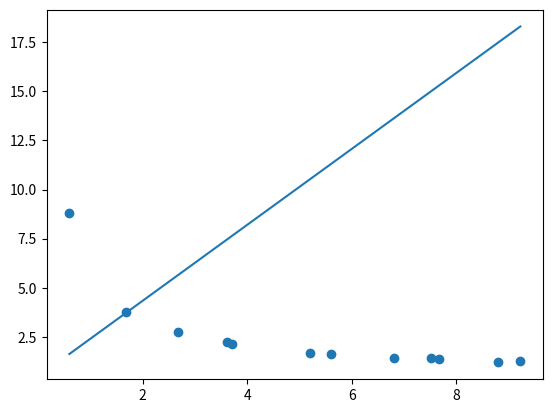

Source code (Python):
import numpy as np

#BEST_POLY

#FUNC EQUIVALENTE
# sqrt( y ) = 1/b + a/b * 1/sqrt( x )

'''
Um pesquisador relatou os dados tabulados a seguir.
Sabe-se que tais dados podem ser modelados pela seguinte equação: 
y=(a+x-√bx-√)2
onde a e b são parâmetros. 
Use uma transformação para linearizar essa equação e use regressão linear para encontrar os valores de a e b. 
Em seguida, calcule o valor de y para os seguintes valores de x:
'''

def best_poly(x, y, grau=1):
    k = grau + 1
    A = [[0 for _ in range(k)] for _ in range(k)]
    B = [sum(y)]
    n = len(x)
    cache = {}
    for i in range(k):
        for j in range(k):
            p=i+j
            if p == 0:
                A[0][0] = n
                continue
            if p not in cache:
                cache[p] = sum([xi ** p for xi in x])
            A[i][j] = cache[p]
        if i > 0:
            B.append(sum([yi * xi ** i for xi, yi in zip(x, y)]))
    return np.linalg.solve(A, B)


def poly(x, coefs):
    s = coefs[0]
    for i, ci in enumerate(coefs[1:], 1):
        s += ci * x ** i
    return s

def build_func(coefs):
    def temp(x):
        return poly(x, coefs)
    return temp


def modelo(x):
    a, b = -10, 10
    erro = a + (b - a) * np.random.random()
    return 2 + 2.34 * x - 1.86 * x ** 2 - 3.21 * x ** 3 + erro


if __name__ == '__main__':
    


    x = [0.5999, 1.6913, 2.6809, 3.6156, 3.7176, 5.1978, 5.6052, 6.803, 7.5264, 7.6681, 8.7982, 9.2255]
    y = [8.8177, 3.7796, 2.7348, 2.215, 2.1249, 1.6752, 1.6315, 1.4464, 1.4472, 1.3522, 1.1942, 1.2902]
    values = [4.0701, 4.7079, 9.1815]



    y_ = np.sqrt(y)
    
    x_ = 1/np.sqrt(x)

    grau = 1

    coefs = best_poly(x_, y_, grau) 

    a0, a1 = best_poly(x_, y_, grau)

    b = 1/a0
    a = a1 * b

    p = build_func(coefs)

    n = len(coefs)

    for xi in range(n):
        print(f'a{xi} = [{coefs[xi]}]')

    print(f'a = {a} b = {b}')

    n = len(values)
    for xi in range(n):
        print(f'y(x{xi+1}) = {(a0 + a1 * 1/np.sqrt(values[xi]))**2}')


    import matplotlib.pyplot as plt

    plt.scatter(x, y)

    t = np.linspace(min(x), max(x), 200)
    pt = [p(ti) for ti in t]

    plt.plot(t, pt)
    plt.savefig('best_poly.png')